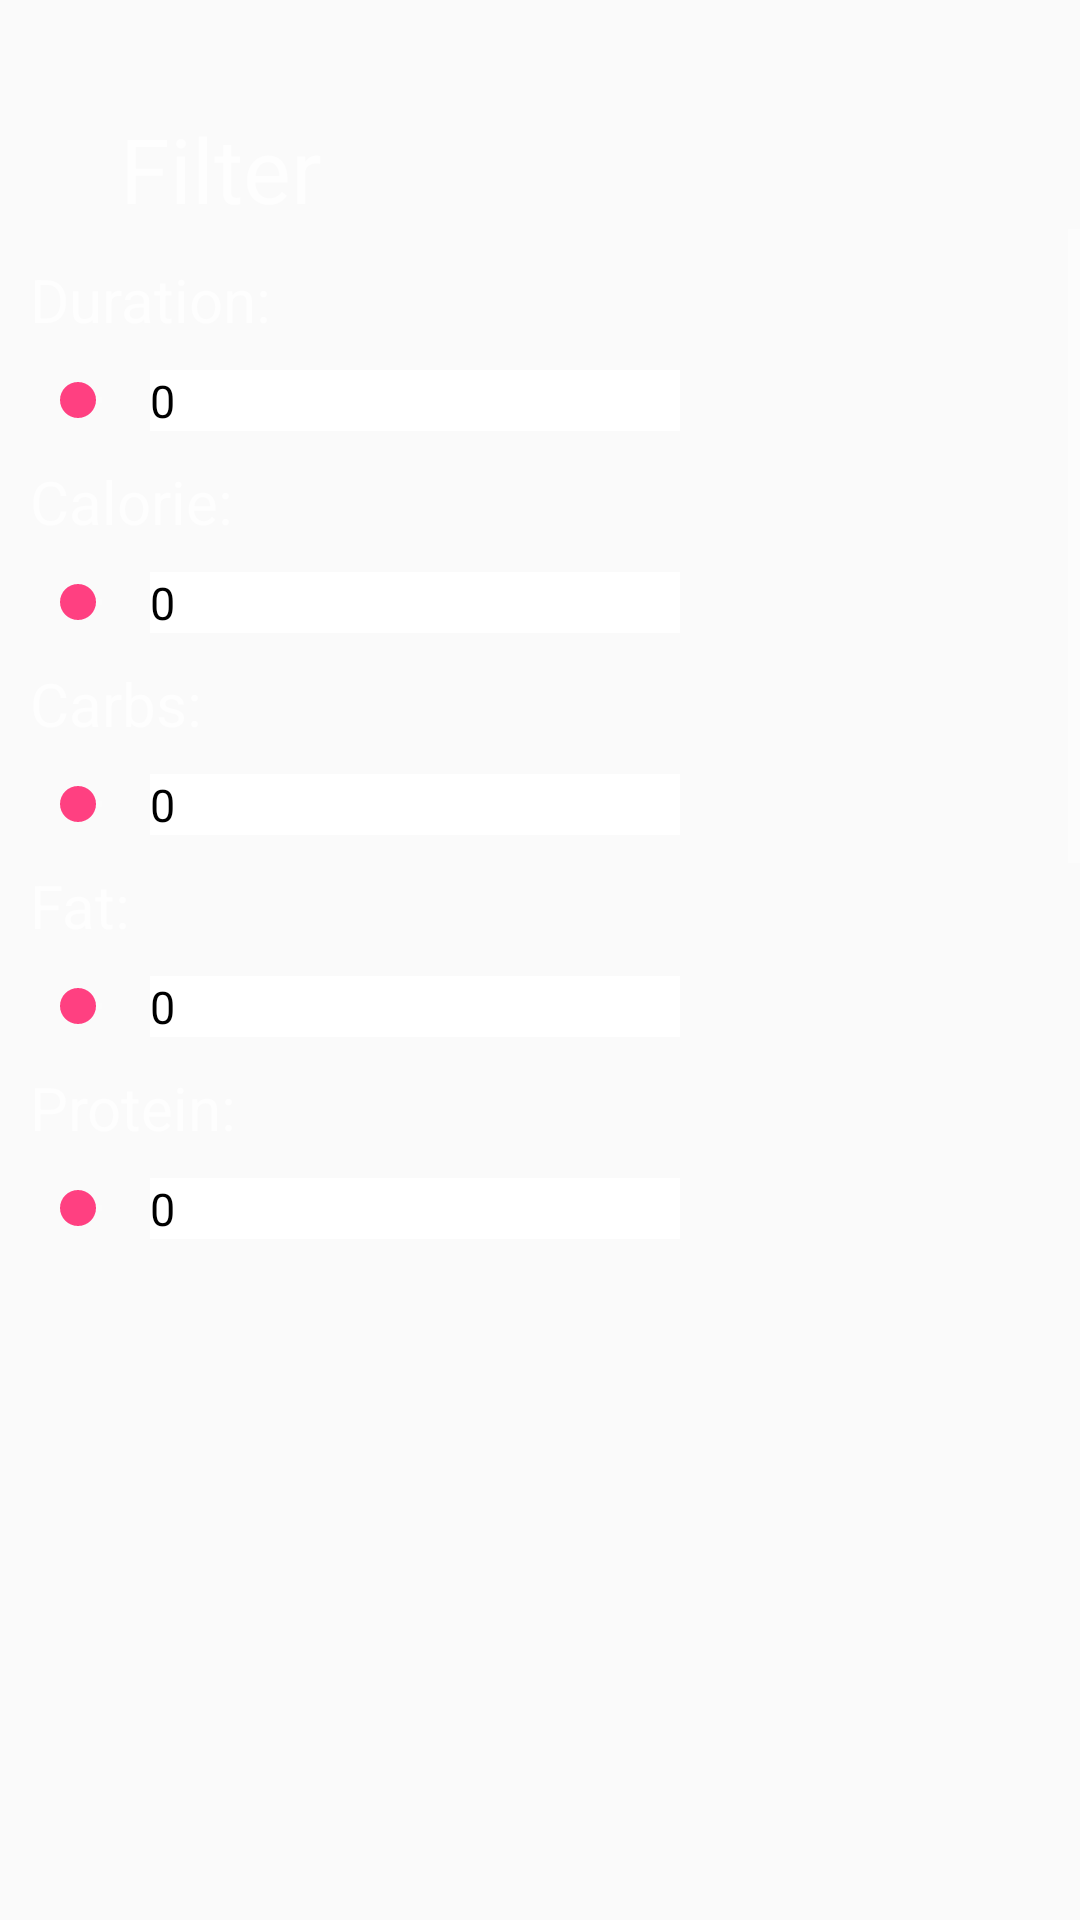

Reconstruct the res/layout file that produces this screen, plus the resources it refers to.
<!-- AndroidManifest.xml: application theme AppTheme -->
<!-- res/layout/right_nav_header.xml -->
<?xml version="1.0" encoding="utf-8"?>
<LinearLayout xmlns:android="http://schemas.android.com/apk/res/android"
    xmlns:app="http://schemas.android.com/apk/res-auto"
    android:id="@+id/filterHeader"
    android:layout_width="match_parent"
    android:layout_height="match_parent"
    android:background="@drawable/side_nav_bar"
    android:gravity="top"
    android:orientation="vertical"
    android:paddingBottom="32dp"
    android:paddingLeft="@dimen/activity_horizontal_margin"
    android:paddingRight="@dimen/activity_horizontal_margin"
    android:paddingTop="@dimen/activity_vertical_margin"
    android:theme="@style/ThemeOverlay.AppCompat.Dark">

    <LinearLayout
        android:layout_height="wrap_content"
        android:layout_width="wrap_content"
        android:layout_marginTop="20dp"
        android:orientation="horizontal">

        <ImageView
            android:id="@+id/drawerRightIcon"
            android:layout_width="wrap_content"
            android:layout_height="wrap_content"
            app:srcCompat="@mipmap/ic_launcher"
            android:layout_gravity="center"
            android:layout_marginLeft="20dp"/>

        <TextView
            android:layout_width="wrap_content"
            android:layout_height="wrap_content"
            android:text="Filter"
            android:textSize="30sp"
            android:layout_marginLeft="20dp"
            android:layout_gravity="bottom"/>

    </LinearLayout>

    <ScrollView
        android:id="@+id/filterScrollView"
        android:layout_width="match_parent"
        android:layout_height="match_parent"
        android:scrollbarAlwaysDrawVerticalTrack="true">

        <LinearLayout
            android:layout_width="match_parent"
            android:layout_height="wrap_content"
            android:orientation="vertical">

            <TextView
                android:layout_width="wrap_content"
                android:layout_height="wrap_content"
                android:layout_marginTop="10dp"
                android:layout_marginLeft="10dp"
                android:text="Duration:"
                android:textSize="20dp" />

            <LinearLayout
                android:layout_width="wrap_content"
                android:layout_height="wrap_content"
                android:layout_marginLeft="10dp"
                android:layout_marginTop="10dp"
                android:orientation="horizontal"
                android:weightSum="1">

                <SeekBar
                    android:id="@+id/durationSeekBar"
                    android:layout_width="0dp"
                    android:layout_height="wrap_content"
                    android:layout_gravity="center"
                    android:layout_weight="0.8" />

                <EditText
                    android:id="@+id/durationNum"
                    android:layout_width="0dp"
                    android:layout_height="wrap_content"
                    android:layout_gravity="center"
                    android:layout_weight="0.2"
                    android:background="@android:color/white"
                    android:ems="10"
                    android:inputType="number"
                    android:text="0"
                    android:textColor="@android:color/black"
                    android:textSize="15dp" />

            </LinearLayout>

            <TextView
                android:layout_width="wrap_content"
                android:layout_height="wrap_content"
                android:layout_marginLeft="10dp"
                android:layout_marginTop="10dp"
                android:text="Calorie:  "
                android:textSize="20dp" />

            <LinearLayout
                android:layout_width="wrap_content"
                android:layout_height="wrap_content"
                android:layout_marginLeft="10dp"
                android:layout_marginTop="10dp"
                android:orientation="horizontal"
                android:weightSum="1">

                <SeekBar
                    android:id="@+id/calorieSeekBar"
                    android:layout_width="0dp"
                    android:layout_height="wrap_content"
                    android:layout_gravity="center"
                    android:layout_weight="0.8" />

                <EditText
                    android:id="@+id/calorieNum"
                    android:layout_width="0dp"
                    android:layout_height="wrap_content"
                    android:layout_gravity="center"
                    android:layout_weight="0.2"
                    android:background="@android:color/white"
                    android:ems="10"
                    android:inputType="number"
                    android:text="0"
                    android:textColor="@android:color/black"
                    android:textSize="15dp" />

            </LinearLayout>

            <TextView
                android:layout_width="wrap_content"
                android:layout_height="wrap_content"
                android:layout_marginLeft="10dp"
                android:layout_marginTop="10dp"
                android:text="Carbs:  "
                android:textSize="20dp" />

            <LinearLayout
                android:layout_width="wrap_content"
                android:layout_height="wrap_content"
                android:layout_marginLeft="10dp"
                android:layout_marginTop="10dp"
                android:orientation="horizontal"
                android:weightSum="1">

                <SeekBar
                    android:id="@+id/carbsSeekBar"
                    android:layout_width="0dp"
                    android:layout_height="wrap_content"
                    android:layout_gravity="center"
                    android:layout_weight="0.8" />

                <EditText
                    android:id="@+id/carbsNum"
                    android:layout_width="0dp"
                    android:layout_height="wrap_content"
                    android:layout_gravity="center"
                    android:layout_weight="0.2"
                    android:background="@android:color/white"
                    android:ems="10"
                    android:inputType="number"
                    android:text="0"
                    android:textColor="@android:color/black"
                    android:textSize="15dp" />

            </LinearLayout>

            <TextView
                android:layout_width="wrap_content"
                android:layout_height="wrap_content"
                android:layout_marginLeft="10dp"
                android:layout_marginTop="10dp"
                android:text="Fat:  "
                android:textSize="20dp" />

            <LinearLayout
                android:layout_width="wrap_content"
                android:layout_height="wrap_content"
                android:layout_marginLeft="10dp"
                android:layout_marginTop="10dp"
                android:orientation="horizontal"
                android:weightSum="1">

                <SeekBar
                    android:id="@+id/fatSeekBar"
                    android:layout_width="0dp"
                    android:layout_height="wrap_content"
                    android:layout_gravity="center"
                    android:layout_weight="0.8" />

                <EditText
                    android:id="@+id/fatNum"
                    android:layout_width="0dp"
                    android:layout_height="wrap_content"
                    android:layout_gravity="center"
                    android:layout_weight="0.2"
                    android:background="@android:color/white"
                    android:ems="10"
                    android:inputType="number"
                    android:text="0"
                    android:textColor="@android:color/black"
                    android:textSize="15dp" />

            </LinearLayout>

            <TextView
                android:layout_width="wrap_content"
                android:layout_height="wrap_content"
                android:layout_marginLeft="10dp"
                android:layout_marginTop="10dp"
                android:text="Protein:  "
                android:textSize="20dp" />

            <LinearLayout
                android:layout_width="wrap_content"
                android:layout_height="wrap_content"
                android:layout_marginLeft="10dp"
                android:layout_marginTop="10dp"
                android:orientation="horizontal"
                android:weightSum="1">

                <SeekBar
                    android:id="@+id/proteinSeekBar"
                    android:layout_width="0dp"
                    android:layout_height="wrap_content"
                    android:layout_gravity="center"
                    android:layout_weight="0.8" />

                <EditText
                    android:id="@+id/proteinNum"
                    android:layout_width="0dp"
                    android:layout_height="wrap_content"
                    android:layout_gravity="center"
                    android:layout_weight="0.2"
                    android:background="@android:color/white"
                    android:ems="10"
                    android:inputType="number"
                    android:text="0"
                    android:textColor="@android:color/black"
                    android:textSize="15dp" />

            </LinearLayout>

            

            <Space
                android:layout_width="match_parent"
                android:layout_height= "1000dp" />

        </LinearLayout>
    </ScrollView>

</LinearLayout>
<!-- resources referenced by this layout -->
<resources>
  <dimen name="activity_horizontal_margin">0dp</dimen>
  <dimen name="activity_vertical_margin">16dp</dimen>
  <style name="AppTheme" parent="Theme.AppCompat.Light.NoActionBar">
          
          <item name="colorPrimary">@color/colorPrimary</item>
          <item name="colorPrimaryDark">@color/colorPrimaryDark</item>
          <item name="colorAccent">@color/colorAccent</item>
      </style>
  <color name="colorPrimary">#3F51B5</color>
  <color name="colorPrimaryDark">#303F9F</color>
  <color name="colorAccent">#FF4081</color>
</resources>
